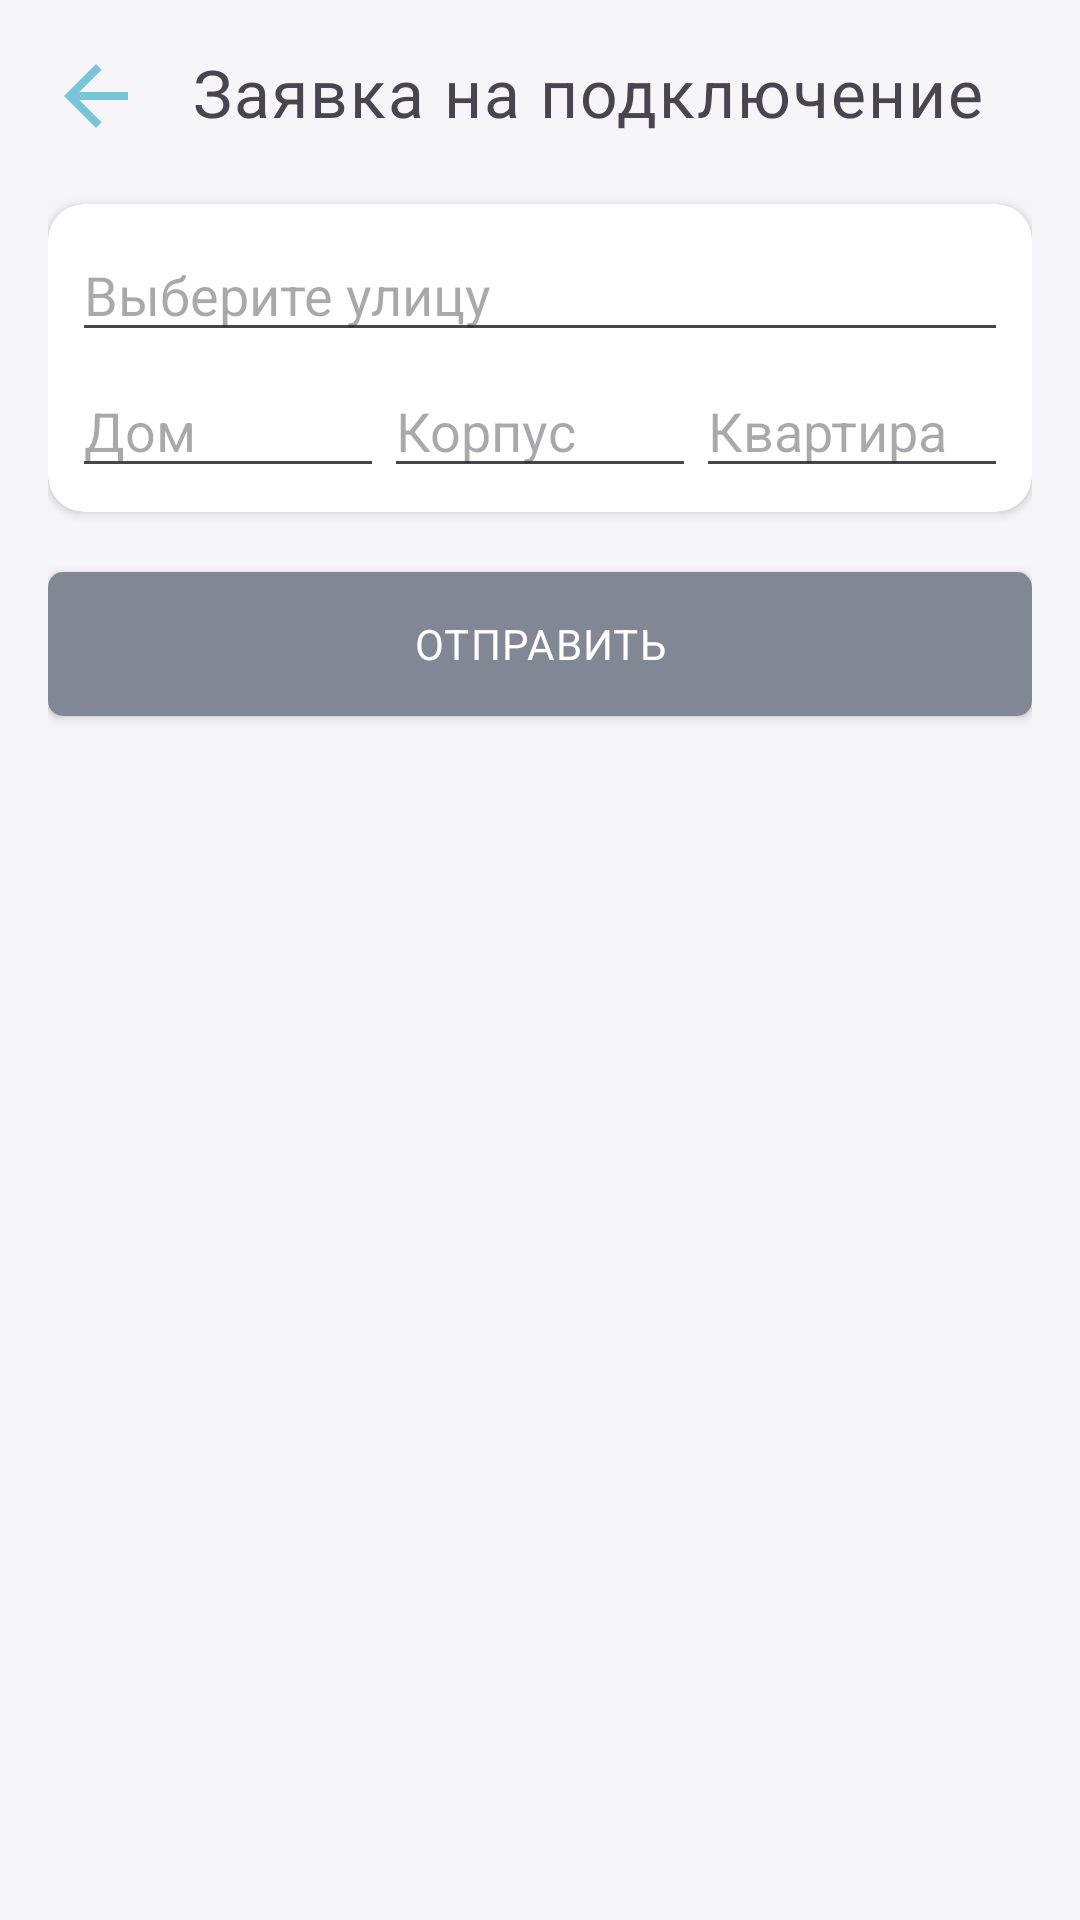

Produce the Android XML layout that renders to this screen, including the resource entries it uses.
<!-- AndroidManifest.xml: application theme Theme.AirnetTestTask -->
<!-- res/layout/fragment_enter_adress.xml -->
<?xml version="1.0" encoding="utf-8"?>
<LinearLayout xmlns:android="http://schemas.android.com/apk/res/android"
    xmlns:app="http://schemas.android.com/apk/res-auto"
    xmlns:tools="http://schemas.android.com/tools"
    android:layout_width="match_parent"
    android:layout_height="match_parent"
    android:background="@color/background_gray"
    android:orientation="vertical"
    android:padding="16dp"
    tools:context=".ui.EnterAddressFragment">

    <LinearLayout
        android:layout_width="match_parent"
        android:layout_height="wrap_content"
        android:orientation="horizontal">

        <ImageView
            android:id="@+id/bt_back"
            android:layout_width="32dp"
            android:layout_height="32dp"
            android:src="@drawable/arrow_back_blue" />

        <TextView
            android:layout_width="match_parent"
            android:layout_height="wrap_content"
            android:gravity="center"
            android:letterSpacing="0.03"
            android:text="@string/APPLICATION_FOR_CONNECTION"
            android:textSize="22sp" />

    </LinearLayout>

    <androidx.cardview.widget.CardView
        android:layout_width="match_parent"
        android:layout_height="wrap_content"
        android:layout_marginTop="20dp"
        android:background="@color/white"
        app:cardCornerRadius="12dp">

        <LinearLayout
            android:layout_width="match_parent"
            android:layout_height="wrap_content"
            android:orientation="vertical"
            android:padding="8dp">

            <AutoCompleteTextView
                android:id="@+id/choose_street_edit_text"
                android:layout_width="match_parent"
                android:layout_height="match_parent"
                android:completionThreshold="3"
                android:hint="@string/CHOOSE_A_STREET"
                android:inputType="text" />

            <AutoCompleteTextView
                android:id="@+id/choose_house_edit_text"
                android:layout_width="match_parent"
                android:layout_height="match_parent"
                android:layout_marginTop="4dp"
                android:layout_weight="1"
                android:hint="@string/CHOOSE_A_HOUSE"
                android:inputType="text"
                android:visibility="gone"
                tools:visibility="visible" />


            <LinearLayout
                android:layout_width="match_parent"
                android:layout_height="wrap_content"
                android:layout_marginTop="4dp"
                android:orientation="horizontal"
                android:weightSum="3">

                <com.google.android.material.textfield.TextInputEditText
                    android:id="@+id/enter_house_edit_text"
                    android:layout_width="match_parent"
                    android:layout_height="match_parent"
                    android:layout_weight="1"
                    android:hint="@string/HOUSE" />

                <com.google.android.material.textfield.TextInputEditText
                    android:id="@+id/enter_building_edit_text"
                    android:layout_width="match_parent"
                    android:layout_height="match_parent"
                    android:layout_weight="1"
                    android:hint="@string/BUILDING" />

                <com.google.android.material.textfield.TextInputEditText
                    android:id="@+id/enter_apartment_edit_text"
                    android:layout_width="match_parent"
                    android:layout_height="match_parent"
                    android:layout_weight="1"
                    android:hint="@string/APARTMENT" />

            </LinearLayout>

        </LinearLayout>

    </androidx.cardview.widget.CardView>

    <androidx.appcompat.widget.AppCompatButton
        android:id="@+id/bt_send"
        android:layout_width="match_parent"
        android:layout_height="wrap_content"
        android:layout_marginTop="20dp"
        android:background="@drawable/button_shape"
        android:letterSpacing="0.03"
        android:text="@string/SEND"
        android:textColor="@color/white" />

</LinearLayout>
<!-- resources referenced by this layout -->
<resources>
  <color name="background_gray">#F6F6F9</color>
  <color name="white">#FFFFFFFF</color>
  <!-- drawable arrow_back_blue (drawable) -->
  <vector android:autoMirrored="true" android:height="24dp"
      android:tint="#78C4D8" android:viewportHeight="24"
      android:viewportWidth="24" android:width="24dp" xmlns:android="http://schemas.android.com/apk/res/android">
      <path android:fillColor="@android:color/white" android:pathData="M20,11H7.83l5.59,-5.59L12,4l-8,8 8,8 1.41,-1.41L7.83,13H20v-2z"/>
  </vector>
  <!-- drawable button_shape (drawable) -->
  <?xml version="1.0" encoding="utf-8"?>
  <selector xmlns:android="http://schemas.android.com/apk/res/android">
      <item android:state_activated="true">
          <shape android:shape="rectangle">
              <corners android:radius="5dp" />
              <solid android:color="@color/blue"/>
          </shape>
      </item>
      <item android:state_activated="false">
          <shape android:shape="rectangle">
              <corners android:radius="5dp" />
              <solid android:color="@color/gray"/>
          </shape>
      </item>
  
  </selector>
  <string name="APARTMENT">Квартира</string>
  <string name="APPLICATION_FOR_CONNECTION">Заявка на подключение</string>
  <string name="BUILDING">Корпус</string>
  <string name="CHOOSE_A_HOUSE">Выберите дом</string>
  <string name="CHOOSE_A_STREET">Выберите улицу</string>
  <string name="HOUSE">Дом</string>
  <string name="SEND">Отправить</string>
  <style name="Theme.AirnetTestTask" parent="Base.Theme.AirnetTestTask" />
  <color name="blue">#3A67C1</color>
  <color name="gray">#828796</color>
  <style name="Base.Theme.AirnetTestTask" parent="Theme.Material3.DayNight.NoActionBar">
          <item name="fontFamily">@font/sf_pro_display_medium</item>
          
          
      </style>
</resources>
